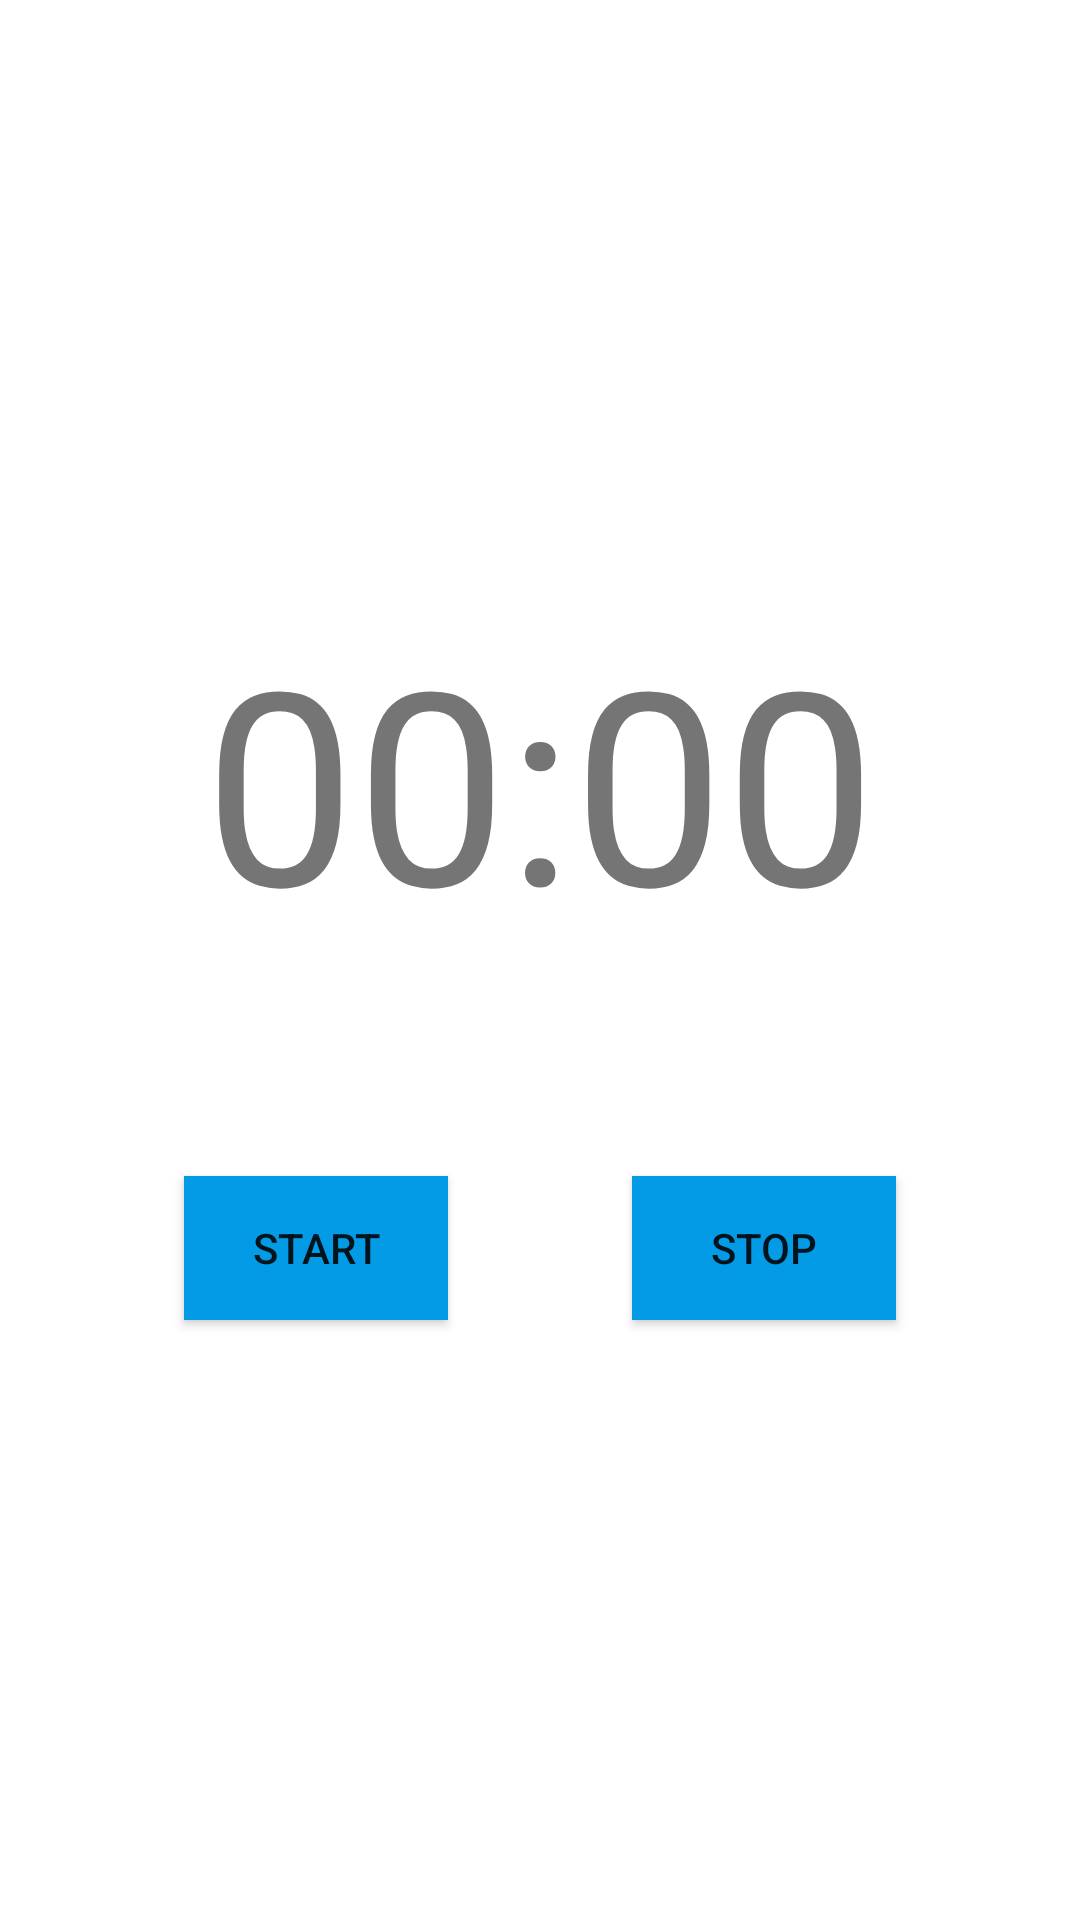

Layout XML and referenced resources for this Android screen:
<!-- AndroidManifest.xml: application theme Theme.AndroidTimerServiceStarterKit -->
<!-- res/layout/fragment_main.xml -->
<?xml version="1.0" encoding="utf-8"?>
<layout xmlns:android="http://schemas.android.com/apk/res/android"
        xmlns:app="http://schemas.android.com/apk/res-auto"
        xmlns:tools="http://schemas.android.com/tools">


    <data>
        <import type="android.view.View"/>
        <variable
                name="fragment"
                type="com.goldrushcomputing.androidtimerservicestarterkit.MainFragment"/>
    </data>

    <androidx.constraintlayout.widget.ConstraintLayout
                                                       android:layout_width="match_parent"
                                                       android:layout_height="match_parent"
                                                       tools:context=".MainFragment">


        <TextView
                android:text="00:00"
                android:layout_width="wrap_content"
                android:layout_height="wrap_content"
                android:id="@+id/timerText"
                app:layout_constraintStart_toStartOf="parent"
                app:layout_constraintHorizontal_bias="0.5"
                app:layout_constraintEnd_toEndOf="parent"
                app:layout_constraintTop_toTopOf="parent"
                android:layout_marginTop="200dp"
                android:textSize="90sp" />
        <Button
                android:text="Start"
                android:layout_width="wrap_content"
                android:layout_height="wrap_content"
                android:id="@+id/startButton"
                android:background="@drawable/selector_button_bg"
                app:layout_constraintStart_toStartOf="parent"
                app:layout_constraintHorizontal_bias="0.5" app:layout_constraintEnd_toStartOf="@+id/stopButton"
                app:layout_constraintTop_toTopOf="@+id/stopButton" app:layout_constraintBottom_toBottomOf="@+id/stopButton"/>
        <Button
                android:text="Stop"
                android:layout_width="wrap_content"
                android:layout_height="wrap_content"
                android:id="@+id/stopButton"
                android:background="@drawable/selector_button_bg"
                app:layout_constraintStart_toEndOf="@+id/startButton"
                app:layout_constraintHorizontal_bias="0.5"
                app:layout_constraintEnd_toEndOf="parent" android:layout_marginBottom="200dp"
                app:layout_constraintBottom_toBottomOf="parent"/>
    </androidx.constraintlayout.widget.ConstraintLayout>

</layout>
<!-- resources referenced by this layout -->
<resources>
  <!-- drawable selector_button_bg (drawable) -->
  <?xml version="1.0" encoding="UTF-8"?>
  <selector xmlns:android="http://schemas.android.com/apk/res/android">
      <item android:state_enabled="true" android:drawable="@color/blueActive" />
      <item android:state_enabled="false" android:drawable="@color/blueInActive" />
  </selector>
  <style name="Theme.AndroidTimerServiceStarterKit" parent="Theme.MaterialComponents.DayNight.DarkActionBar">
          
          <item name="colorPrimary">@color/purple_500</item>
          <item name="colorPrimaryVariant">@color/purple_700</item>
          <item name="colorOnPrimary">@color/white</item>
          
          <item name="colorSecondary">@color/teal_200</item>
          <item name="colorSecondaryVariant">@color/teal_700</item>
          <item name="colorOnSecondary">@color/black</item>
          
          <item name="android:statusBarColor" tools:targetApi="l">?attr/colorPrimaryVariant</item>
          
      </style>
  <color name="blueActive">#039BE5</color>
  <color name="blueInActive">#81D4FA</color>
  <color name="purple_500">#FF6200EE</color>
  <color name="purple_700">#FF3700B3</color>
  <color name="white">#FFFFFFFF</color>
  <color name="teal_200">#FF03DAC5</color>
  <color name="teal_700">#FF018786</color>
  <color name="black">#FF000000</color>
</resources>
